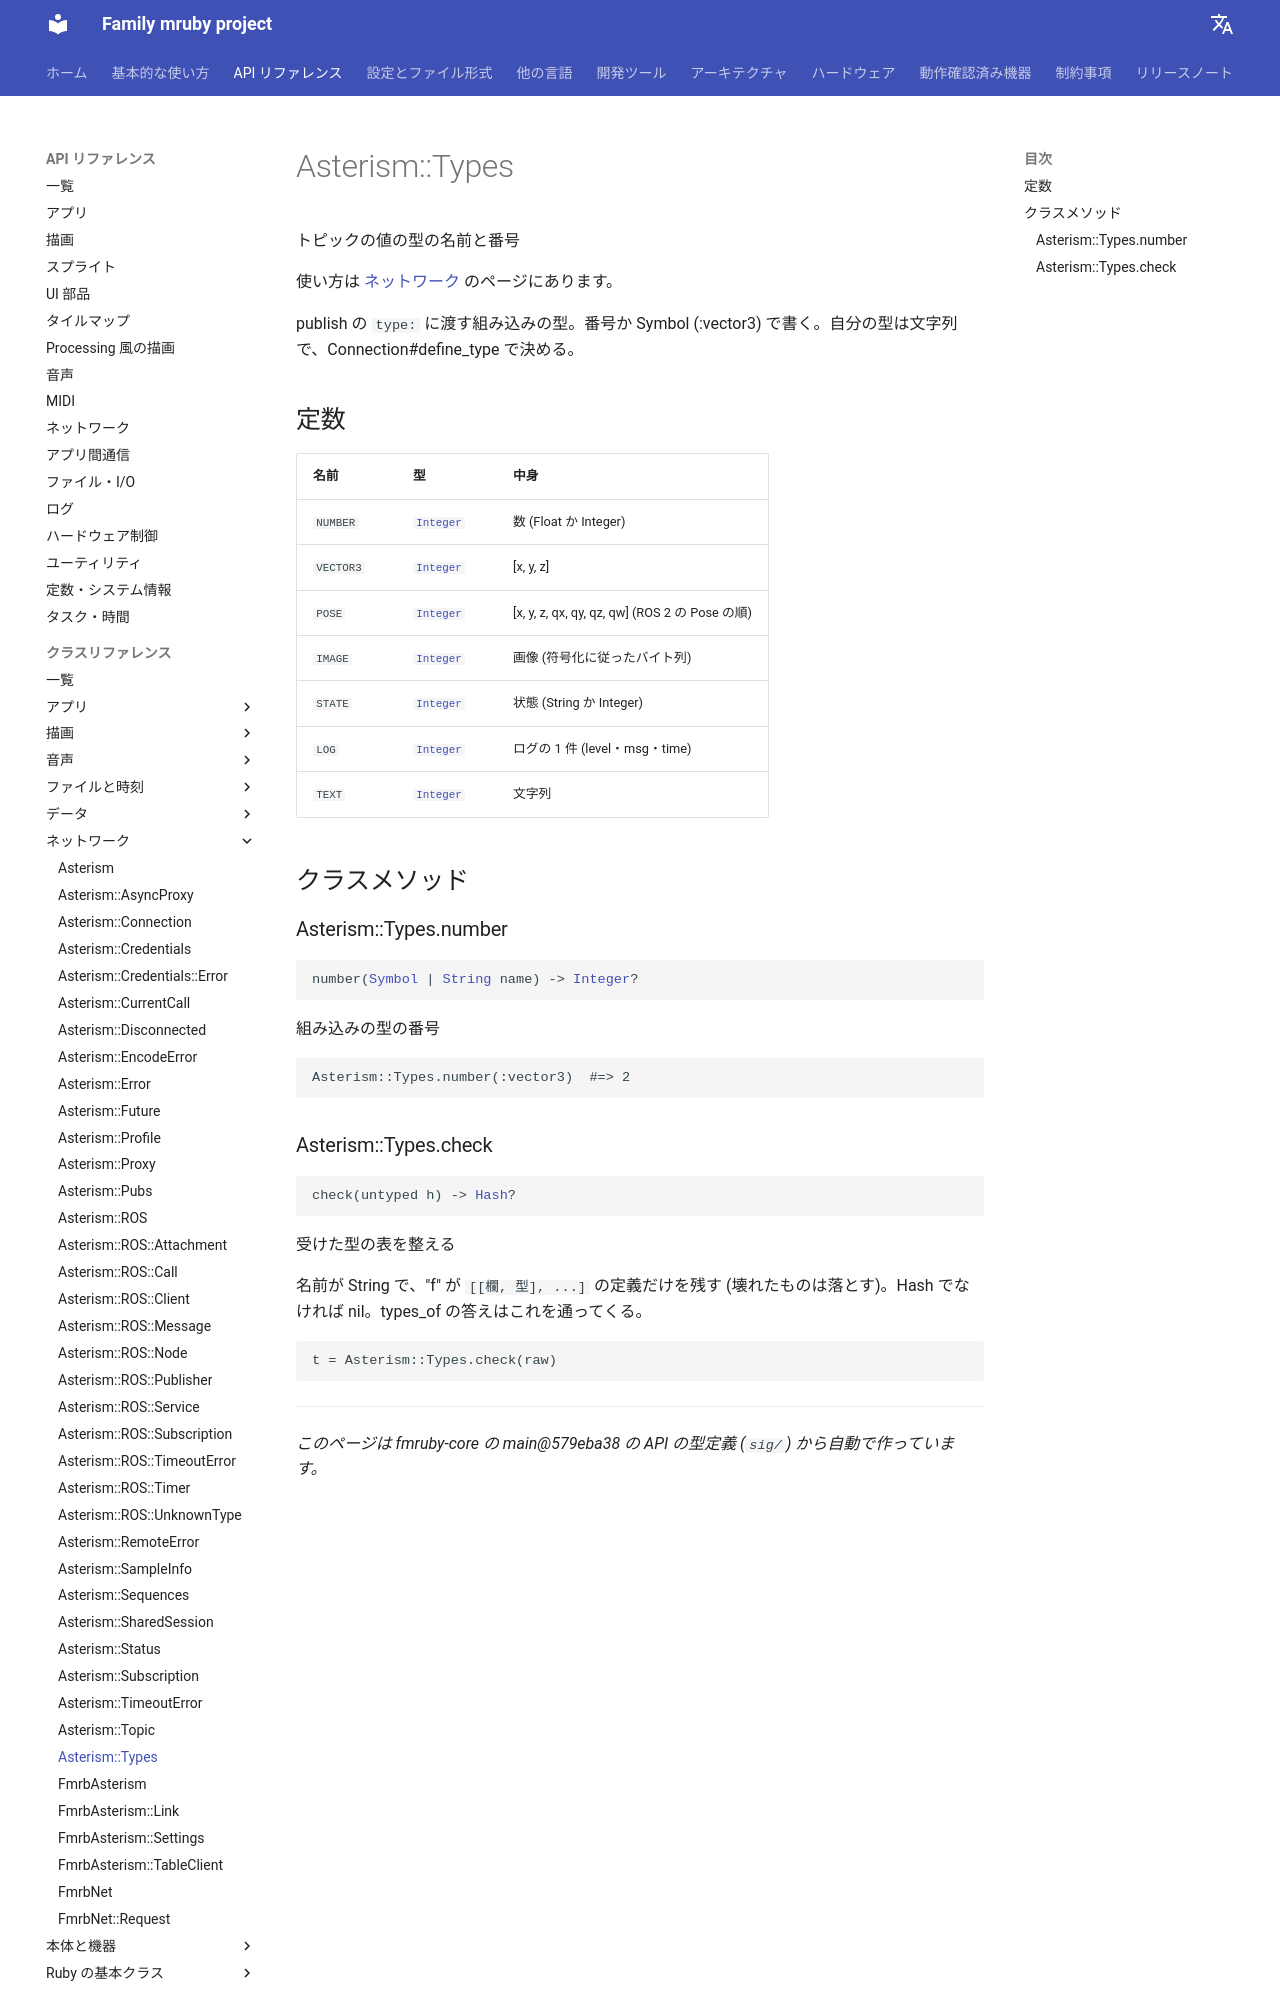

repository: family-mruby/family-mruby.github.io · page: ja/api/reference/Asterism__Types/index.html · generator: mkdocs

# Asterism::Types

Names and numbers of the built-in value types

How to use it: [Network](../network.md).

The built-in types given to publish's `type:`, written as a number or a Symbol
(:vector3). A type of your own is a String, defined with Connection#define_type.

## Constants

| Name | Type | What it is |
|---|---|---|
| <span class="fmrb-name">`NUMBER`</span> | [`Integer`](Integer.md) | A number (Float or Integer) |
| <span class="fmrb-name">`VECTOR3`</span> | [`Integer`](Integer.md) | [x, y, z] |
| <span class="fmrb-name">`POSE`</span> | [`Integer`](Integer.md) | [x, y, z, qx, qy, qz, qw] (ROS 2's Pose order) |
| <span class="fmrb-name">`IMAGE`</span> | [`Integer`](Integer.md) | An image (bytes in the topic's encoding) |
| <span class="fmrb-name">`STATE`</span> | [`Integer`](Integer.md) | A state (a String or an Integer) |
| <span class="fmrb-name">`LOG`</span> | [`Integer`](Integer.md) | A log record (level, msg, time) |
| <span class="fmrb-name">`TEXT`</span> | [`Integer`](Integer.md) | A String |

## Class methods

### Asterism::Types.number

<pre class="fmrb-sig"><code>number(<a href="../Symbol/">Symbol</a> | <a href="../String/">String</a> name) -&gt; <a href="../Integer/">Integer</a>?</code></pre>

The number of a built-in type from its name (nil if none)

```ruby
Asterism::Types.number(:vector3)  #=> 2
```
